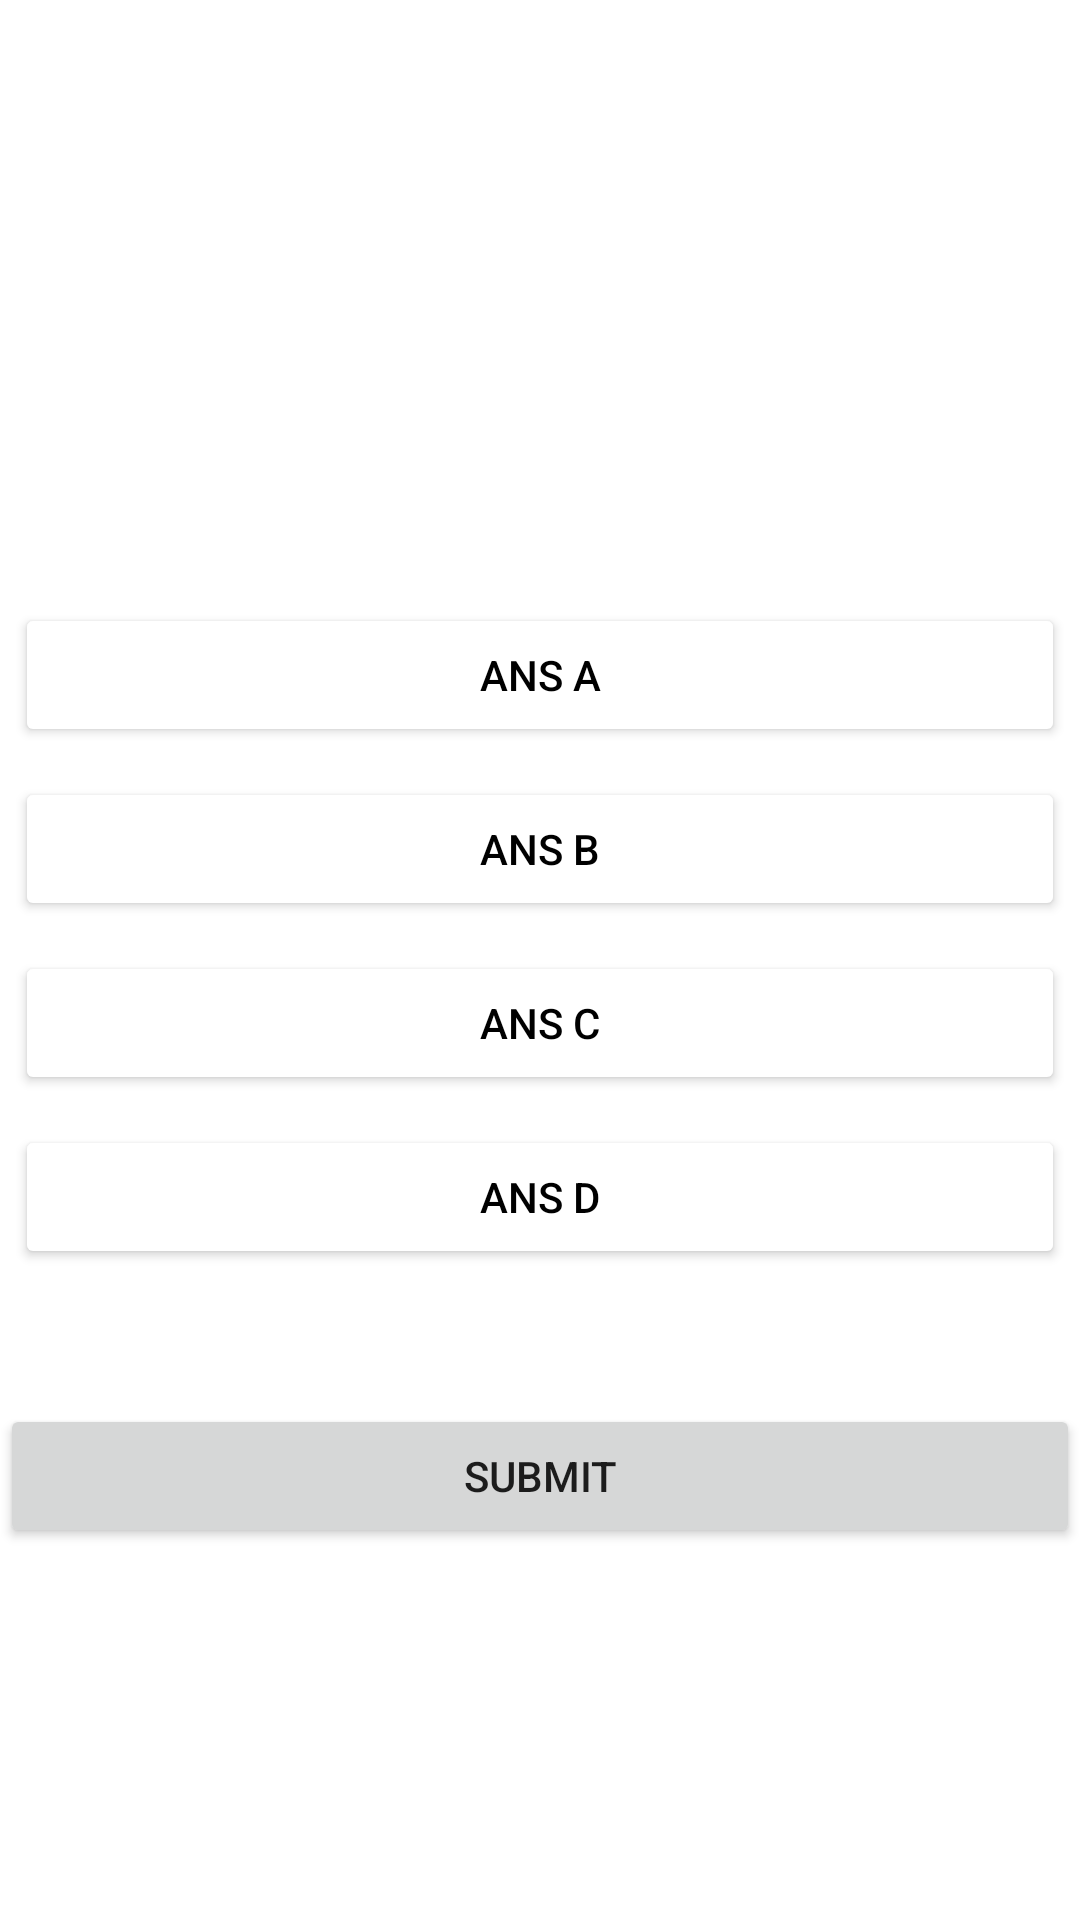

Android layout source for this screen:
<!-- AndroidManifest.xml: application theme Theme.QuizAppOasis -->
<!-- res/layout/activity_quiz_start.xml -->
<?xml version="1.0" encoding="utf-8"?>
<RelativeLayout
    xmlns:android="http://schemas.android.com/apk/res/android"
    xmlns:app="http://schemas.android.com/apk/res-auto"
    xmlns:tools="http://schemas.android.com/tools"
    android:layout_width="match_parent"
    android:orientation="vertical"
    android:gravity="center"
    android:layout_height="match_parent"
    tools:context=".QuizStart">

    <TextView
        android:layout_width="match_parent"
        android:layout_height="wrap_content"
        android:id="@+id/question"
        android:textStyle="bold"
        android:text="This will be the question"
        android:textColor="@color/white"
        android:textSize="24dp"
        android:textAlignment="center"
        android:layout_margin="20dp"
        android:layout_above="@id/choices_layout"/>


    <LinearLayout
        android:layout_width="match_parent"
        android:layout_height="wrap_content"
        android:id="@+id/choices_layout"
        android:layout_centerInParent="true"
        android:orientation="vertical">

        <Button
            android:layout_width="match_parent"
            android:layout_height="wrap_content"
            android:id="@+id/ans_A"
            android:layout_margin="5dp"
            android:backgroundTint="@color/white"
            android:text="Ans A"
            android:textColor="@color/black"/>

        <Button
            android:layout_width="match_parent"
            android:layout_height="wrap_content"
            android:id="@+id/ans_B"
            android:layout_margin="5dp"
            android:backgroundTint="@color/white"
            android:text="Ans B"
            android:textColor="@color/black"/>

        <Button
            android:layout_width="match_parent"
            android:layout_height="wrap_content"
            android:id="@+id/ans_C"
            android:layout_margin="5dp"
            android:backgroundTint="@color/white"
            android:text="Ans C"
            android:textColor="@color/black"/>
        <Button
            android:layout_width="match_parent"
            android:layout_height="wrap_content"
            android:id="@+id/ans_D"
            android:layout_margin="5dp"
            android:backgroundTint="@color/white"
            android:text="Ans D"
            android:textColor="@color/black"/>

    </LinearLayout>

    <Button
        android:layout_width="match_parent"
        android:layout_height="wrap_content"
        android:id="@+id/submit_btn"
        android:text="Submit"
        android:layout_below="@id/choices_layout"
        android:layout_marginTop="40dp"/>

</RelativeLayout>
<!-- resources referenced by this layout -->
<resources>
  <style name="Theme.QuizAppOasis" parent="Theme.MaterialComponents.DayNight.DarkActionBar">
          
          <item name="colorPrimary">@color/purple_500</item>
          <item name="colorPrimaryVariant">@color/purple_700</item>
          <item name="colorOnPrimary">@color/white</item>
          
          <item name="colorSecondary">@color/teal_200</item>
          <item name="colorSecondaryVariant">@color/teal_700</item>
          <item name="colorOnSecondary">@color/black</item>
          
          <item name="android:statusBarColor" tools:targetApi="l">?attr/colorPrimaryVariant</item>
          
      </style>
  <!-- not gathered from this repository: default colours our renderer supplied (Android Studio template values) -->
  <color name="purple_500">#FF6200EE</color>
  <color name="purple_700">#FF3700B3</color>
  <color name="teal_200">#FF03DAC5</color>
  <color name="teal_700">#FF018786</color>
  <color name="black">#FF000000</color>
  <color name="white">#FFFFFFFF</color>
</resources>
